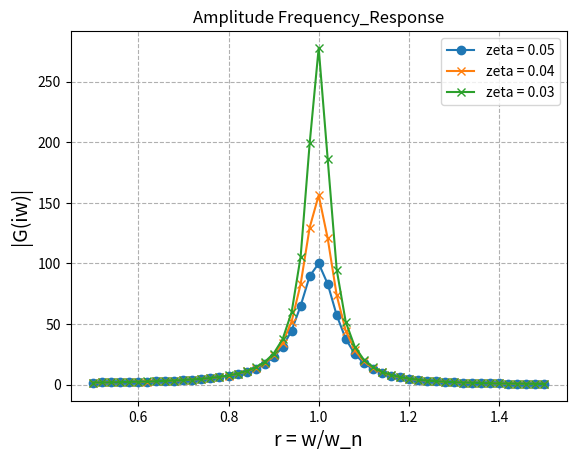

This chart was generated by the following Python code:
import matplotlib.pyplot as plt
import numpy as np

def Frequency_Response_Amplitude(zeta):
	mod_G_iw_func = 1 / ((1 - r*r)**2 + (2*zeta*r)**2 )
	return mod_G_iw_func

def Frequency_Response_Phase(zeta):
	tan_phi_func = (2*zeta*r) / (1 - r*r)
	return tan_phi_func


r = np.linspace(0.5,1.5,51)

plt.plot(r,Frequency_Response_Amplitude(0.05),'o-',label='zeta = 0.05')

plt.plot(r,Frequency_Response_Amplitude(0.04),'x-',label='zeta = 0.04')

plt.plot(r,Frequency_Response_Amplitude(0.03),'x-',label='zeta = 0.03')

#plt.plot(r,tan_phi,'s-',label='tan(phi)')

plt.xlabel('r = w/w_n',fontsize = 14)
plt.ylabel('|G(iw)|',fontsize = 14)
plt.xticks(fontsize = 10)
plt.yticks(fontsize = 10)
plt.title('Amplitude Frequency_Response')
plt.grid(linestyle = '--')
plt.legend()
plt.savefig('Amplitude Frequency_Response1.png')

plt.show()